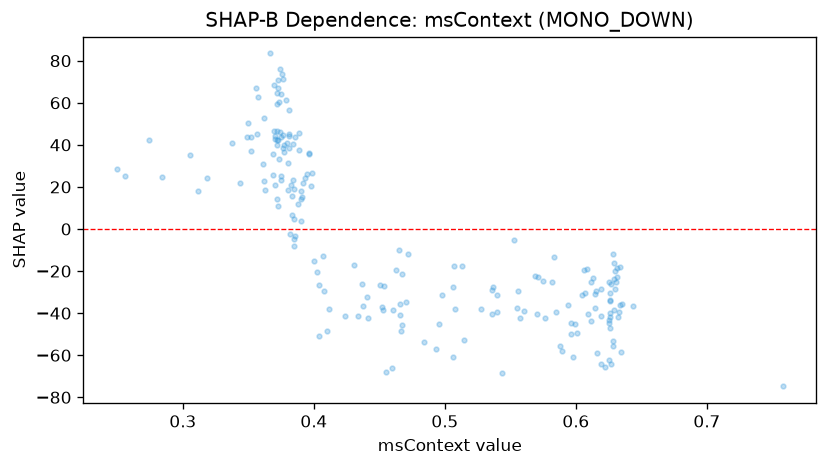

Values plotted in this chart, from the file beside it:
feature_value, shap_value
0.4837, -53.77
0.3913, 15.26
0.6143, -30.8
0.5397, -31.48
0.3722, 42.17
0.5847, -39.35
0.625, -44.45
0.3745, 46.09
0.4665, -48.41
0.6332, -39.68
0.6295, -23.91
0.363, 18.57
0.37, 44.39
0.35, 50.21
0.3905, 3.977
0.3722, 39.74
0.6263, -30.41
0.6302, -28.69
0.3735, 33.43
0.356, 67.05
0.455, -67.85
0.4523, -37.09
0.3803, 18.65
0.5435, -68.26
0.4538, -27.31
0.6252, -62.3
0.453, -38.7
0.4405, -32.28
0.515, -52.54
0.5715, -22.61
0.613, -23.39
0.2562, 25.11
0.3792, 40.74
0.3728, 42.42
0.3762, 71.41
0.404, -51.09
0.5365, -27.51
0.5975, -60.6
0.6115, -25.03
0.5067, -17.75
0.3692, 68.58
0.626, -46.88
0.4625, -19.42
0.5685, -22.23
0.4675, -45.61
0.3695, 46.49
0.6148, -37.43
0.4308, -17.11
0.6072, -30.21
0.4067, -12.76
0.3765, 38.57
0.4367, -26.04
0.381, 56.6
0.5702, -40.35
0.39, 14.08
0.6223, -65.36
0.6305, -25.1
0.372, 46.51
0.3052, 34.99
0.6195, -41.24
... 142 more rows
